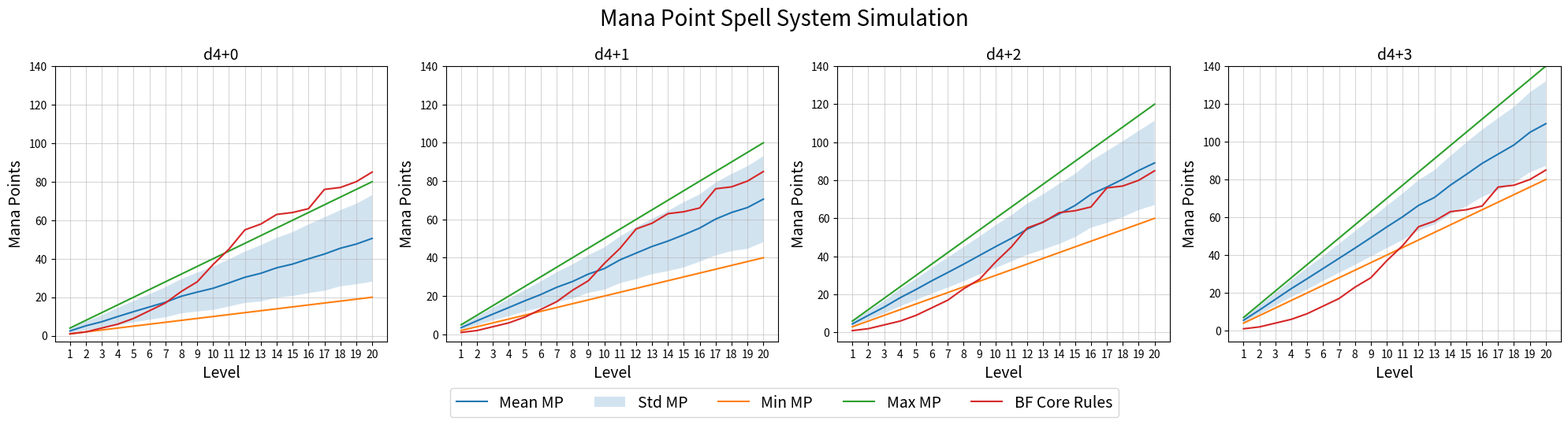
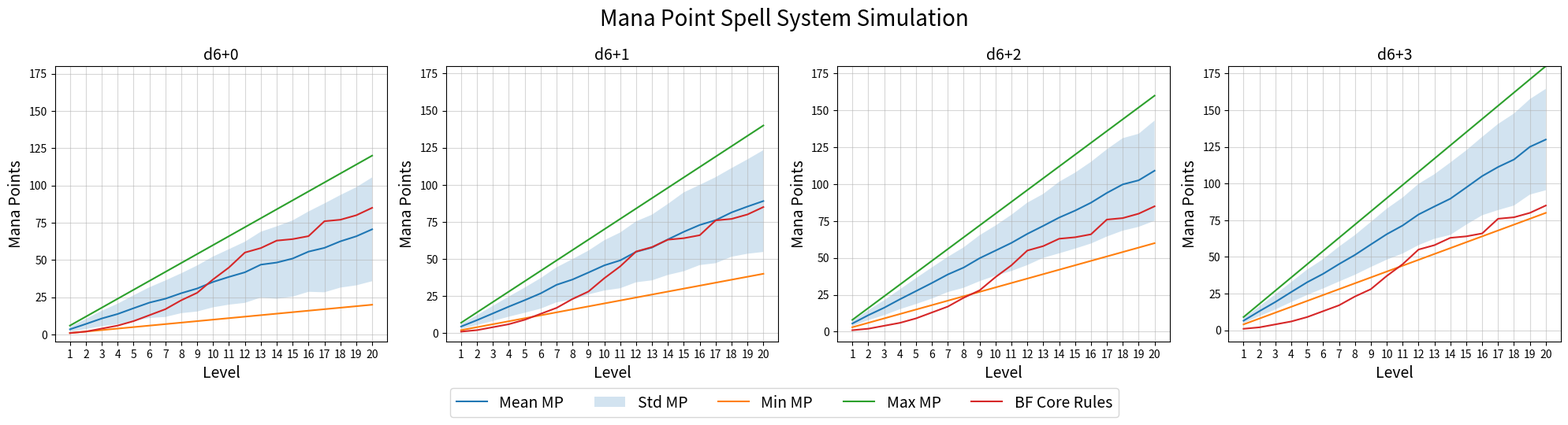
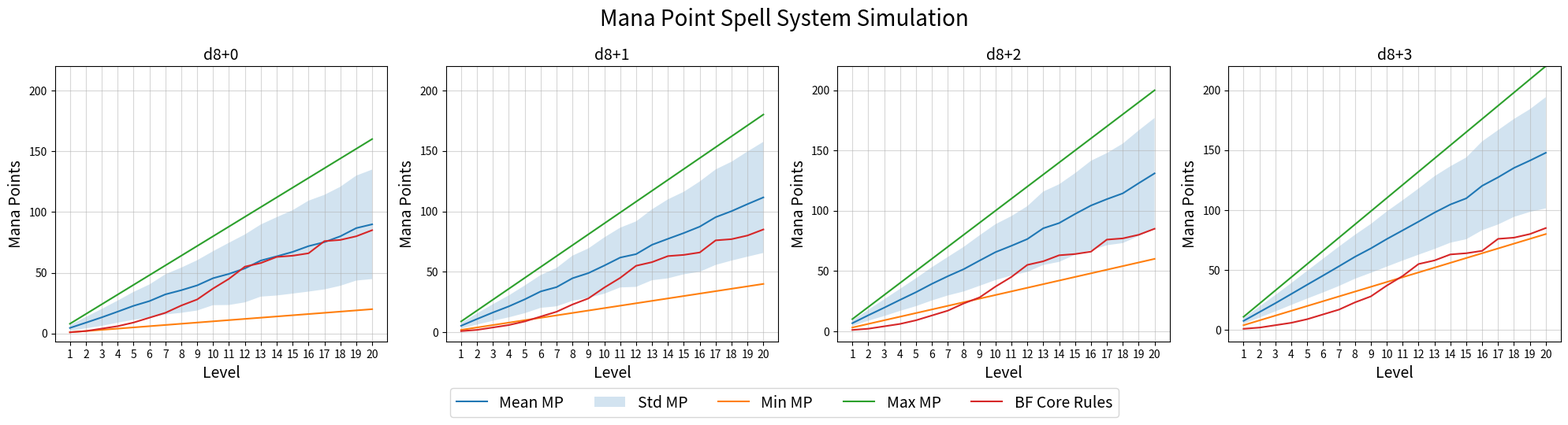

Generate these figures, in order, with matplotlib:
import matplotlib.pyplot as plt
import numpy as np
np.set_printoptions(legacy='1.25')
import pandas as pd

def roll(die=4,level=1,bonus=0):
    """
    randomly generate the number of MP given a die type, level, and ability bonus
    e.g. for a level 3 character, with +2 to their ability score, rolling a d4 to detemine MP this would simulate 3d4+2
    """
    result = level * (np.random.randint(1,die+1) + bonus)
    return result
    
def stats(rolls):
    
    mean = np.mean(rolls)
    std = np.std(rolls)
    min = np.min(rolls)
    max = np.max(rolls)

    return {'mean':mean, 'std':std, 'min':min, 'max':max }

# dice used to determine MP earned at each level
dice = [4,6,8]
# characters ability bonus added to die roll.  
ability_bonuses = [0,1,2,3]
# number of levels to consider
levels = 20
# number of simulated dice+ability_bonus rolls
n_rolls = 1000
# dictionary to hold results
results = {}
# spell points according to digrag's SpellPoints.jpg
projected_mp = np.array([1,2,4,6,9,13,17,23,28,37,45,55,58,63,64,66,76,77,80,85])
# simulate rolls and generate statistics
for die in dice:
    for ab in ability_bonuses:
        for level in range(1,levels+1):
            rolls = []
            for _ in range(n_rolls):
                rolls.append(roll(die,level,ab))
            rolls = np.array(rolls)
            d = stats(rolls)
            if level==1:
                df = pd.DataFrame(d,index=[level])
            else:
                df = pd.concat([df,pd.DataFrame(d,index=[level])])
        results[(die,ab)] = df

for die in dice:
    
    fig,axs = plt.subplots(1,4,figsize=(20,5))
    fig.suptitle('Mana Point Spell System Simulation',fontsize=20)
    for idx,ab in enumerate(ability_bonuses):
    
        x = range(1,levels+1)
        mean = results[(die,ab)]['mean'].values
        std = results[(die,ab)]['std'].values
        min = results[(die,ab)]['min'].values
        max = results[(die,ab)]['max'].values
        axs[idx].plot(x,mean,label='Mean MP')
        axs[idx].fill_between(x,mean-std,mean+std,alpha=0.2,label='Std MP')
        axs[idx].plot(x,min,label='Min MP')
        axs[idx].plot(x,max,label='Max MP')
        axs[idx].plot(x,projected_mp,label='BF Core Rules')
        axs[idx].set_title(f'd{die}+{ab}',fontsize=14)
        axs[idx].tick_params(axis='both', which='major', labelsize=10)
        
    for ax in axs.flatten():
        ax.set_xlabel('Level',fontsize=14)
        ax.set_ylabel('Mana Points',fontsize=14)
        ax.grid(alpha=0.5)
        ax.set_ylim(top=levels*(die+ab))
        ax.set_xticks(range(1,21))

    handles, labels = ax.get_legend_handles_labels()
    fig.legend(handles, labels, loc='lower center',ncol=5,bbox_to_anchor=(0.5,-0.08),fontsize=14)
    plt.tight_layout()
    plt.show()
    plt.close()
